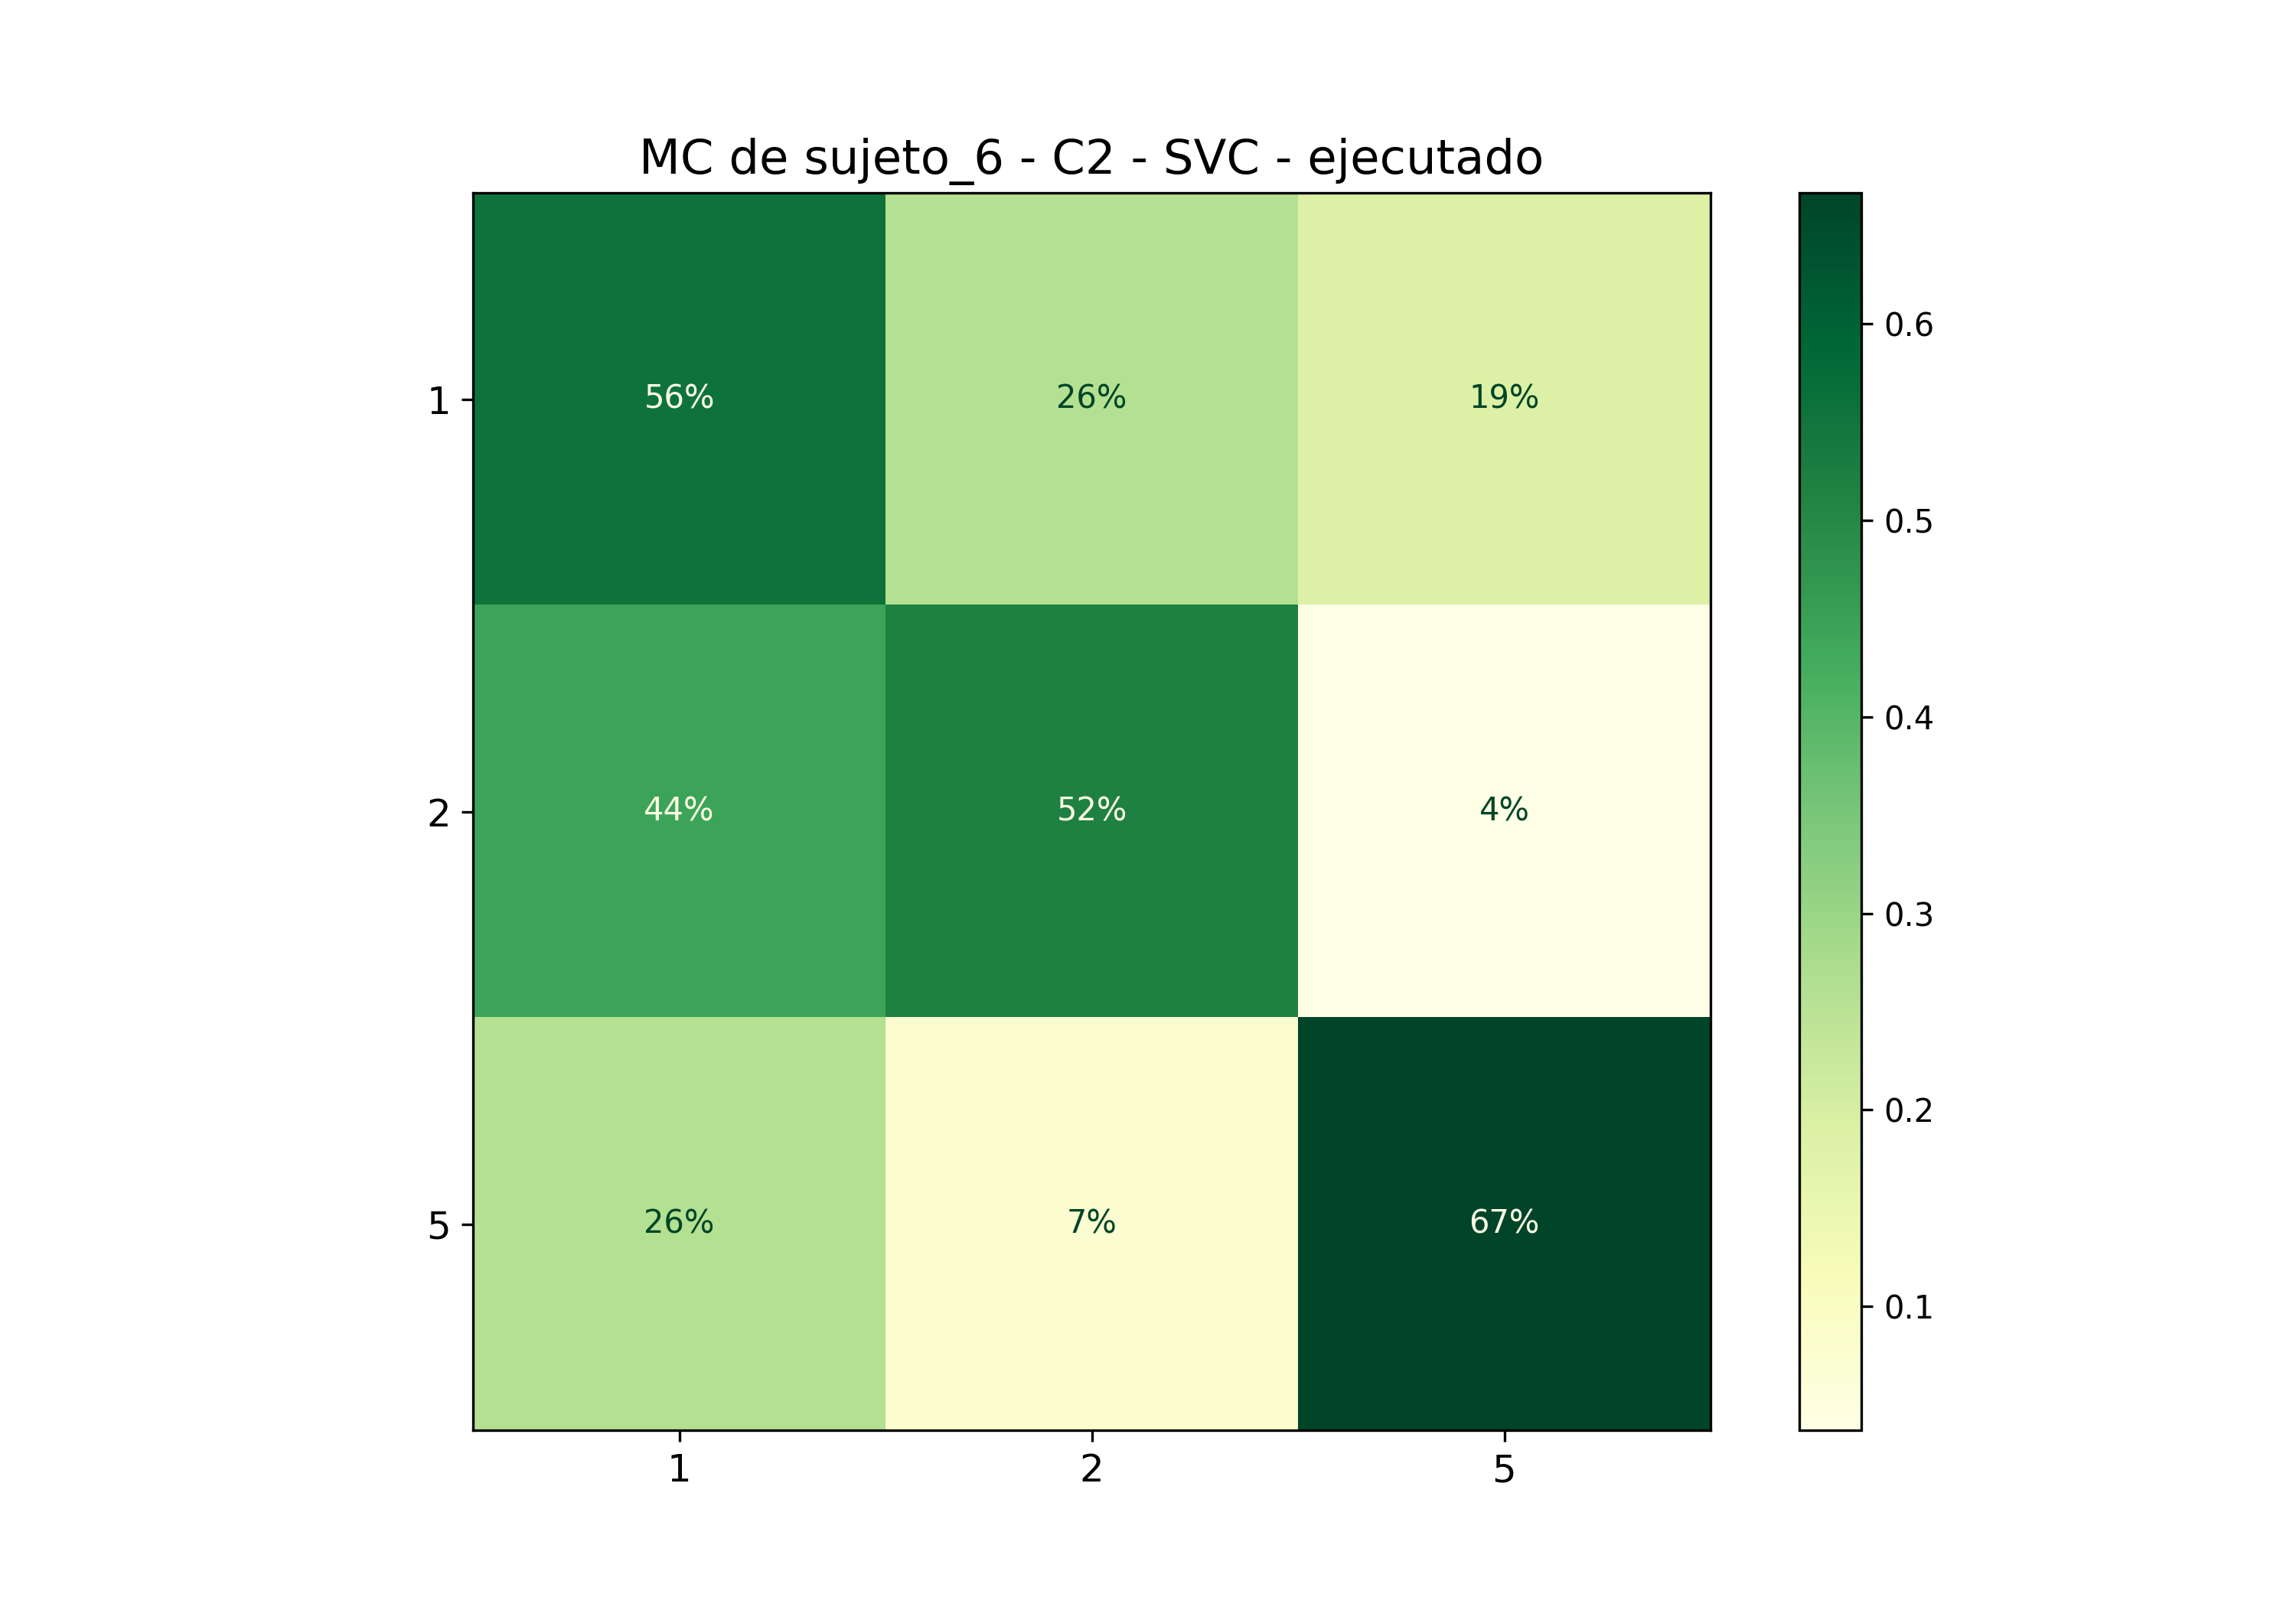

Values plotted in this chart, from the file beside it:
; 1; 2; 5
1; 0,5555555555555556; 0,25925925925925924; 0,18518518518518517
2; 0,4444444444444444; 0,5185185185185185; 0,037037037037037035
5; 0,25925925925925924; 0,07407407407407407; 0,6666666666666666
